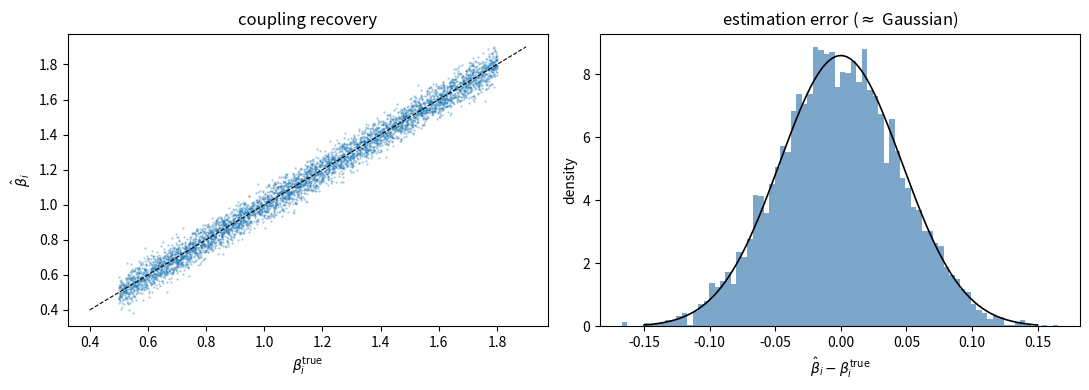

The script that saved this image: (Note: this script raises an exception after producing the figure.)
import numpy as np
import pandas as pd
from scipy import linalg
from scipy import stats
import matplotlib.pyplot as plt

class StockResiduals:
    """
    Project out the market mode from a (T x N) return panel.

    R_i(t) = alpha_i + beta_i * R_m(t) + eps_i(t)

    Uses scipy.linalg.lstsq (SVD-based) for numerical stability.
    NaN rows are excluded per-stock; residuals inherit the original
    NaN mask so no information is fabricated.
    """

    def __init__(self, R, R_m, min_obs=30):
        T, N = R.shape
        assert len(R_m) == T, f"dim mismatch: {T} vs {len(R_m)}"

        self._R = R
        self._R_m = R_m
        self.min_obs = min_obs

        self.alphas, self.betas, self.r_squared, self.residuals, self.obs_count = (
            self._project()
        )

    # ------------------------------------------------------------------
    def _project(self):
        Y = self._R.values.astype(np.float64)       # (T, N)
        x = self._R_m.values.astype(np.float64)      # (T,)
        T, N = Y.shape
        cols, idx = self._R.columns, self._R.index

        # output buffers — NaN by default
        alpha = np.full(N, np.nan)
        beta  = np.full(N, np.nan)
        r2    = np.full(N, np.nan)
        eps   = np.full_like(Y, np.nan)
        nobs  = np.zeros(N, dtype=int)

        mkt_ok = ~np.isnan(x)
        stk_nan = np.isnan(Y)

        # --- batch path: stocks fully observed where market is valid ---
        has_gap = stk_nan[mkt_ok].any(axis=0)        # (N,)
        batch = ~has_gap

        if batch.sum() > 0:
            m = mkt_ok
            Xb = np.column_stack([np.ones(m.sum()), x[m]])   # (T', 2)
            Yb = Y[np.ix_(m, batch)]                         # (T', n_batch)
            nobs[batch] = m.sum()

            if m.sum() >= self.min_obs:
                # lstsq returns (coeffs, residuals_ss, rank, sv)
                theta, _, _, _ = linalg.lstsq(Xb, Yb)
                alpha[batch] = theta[0]
                beta[batch]  = theta[1]

                res = Yb - Xb @ theta
                eps[np.ix_(m, batch)] = res

                ss_res = np.sum(res ** 2, axis=0)
                ss_tot = np.sum((Yb - Yb.mean(axis=0)) ** 2, axis=0)
                r2[batch] = np.where(ss_tot > 0, 1 - ss_res / ss_tot, np.nan)

        # --- per-stock path: sparse columns ---
        for j in np.where(has_gap)[0]:
            ok = mkt_ok & ~stk_nan[:, j]
            t = ok.sum()
            nobs[j] = t
            if t < self.min_obs:
                continue

            Xj = np.column_stack([np.ones(t), x[ok]])
            yj = Y[ok, j]
            theta_j, _, _, _ = linalg.lstsq(Xj, yj)

            alpha[j] = theta_j[0]
            beta[j]  = theta_j[1]

            res_j = yj - Xj @ theta_j
            eps[ok, j] = res_j

            ss_res = np.sum(res_j ** 2)
            ss_tot = np.sum((yj - yj.mean()) ** 2)
            r2[j] = (1 - ss_res / ss_tot) if ss_tot > 0 else np.nan

        return (
            pd.Series(alpha, index=cols, name='alpha'),
            pd.Series(beta,  index=cols, name='beta'),
            pd.Series(r2,    index=cols, name='r_squared'),
            pd.DataFrame(eps, index=idx, columns=cols),
            pd.Series(nobs,  index=cols, name='obs_count'),
        )

    # ------------------------------------------------------------------
    def summary(self):
        return pd.DataFrame({
            'alpha': self.alphas, 'beta': self.betas,
            'r_squared': self.r_squared, 'obs_count': self.obs_count,
        })

rng = np.random.default_rng(42)

T, N = 2000, 5000
beta_true  = rng.uniform(0.5, 1.8, N)
alpha_true = rng.normal(1e-4, 5e-4, N)
sigma_mkt, sigma_eps = 0.01, 0.02           # market vol, idio vol

R_m = rng.normal(5e-4, sigma_mkt, T)        # market field
noise = rng.normal(0, sigma_eps, (T, N))
R = alpha_true + np.outer(R_m, beta_true) + noise

dates = pd.date_range('2017-01-01', periods=T, freq='B')
tickers = [f'S{i:04d}' for i in range(N)]

R_df = pd.DataFrame(R, index=dates, columns=tickers)
R_m_sr = pd.Series(R_m, index=dates, name='MKT')

# disorder: random NaN, market gaps, one fully dark stock
R_df[rng.random((T, N)) < 0.05] = np.nan
R_m_sr.iloc[10:15] = np.nan
R_df['S0000'] = np.nan

print(f'R: {R_df.shape},  NaN frac = {R_df.isna().mean().mean():.3f}')
print(f'R_m: {R_m_sr.shape},  NaN count = {R_m_sr.isna().sum()}')

proj = StockResiduals(R_df, R_m_sr)

print('=== first 10 couplings ===')
print(proj.summary().head(10))

# recovery check: compare estimated vs true beta
ok = proj.obs_count >= 30
delta_beta = proj.betas[ok].values - beta_true[ok.values]

print(f'resolved stocks: {ok.sum()} / {N}')
print(f'delta_beta  —  mu = {delta_beta.mean():.2e},  sigma = {delta_beta.std():.4f}')
print(f'<R^2> = {proj.r_squared[ok].mean():.4f}')
print(f'S0000 (dark): beta = {proj.betas["S0000"]},  nobs = {proj.obs_count["S0000"]}')

# scatter: estimated vs true coupling constant
fig, axes = plt.subplots(1, 2, figsize=(11, 4))

ax = axes[0]
ax.scatter(beta_true[ok.values], proj.betas[ok].values, s=0.3, alpha=0.4)
ax.plot([0.4, 1.9], [0.4, 1.9], 'k--', lw=0.8)
ax.set(xlabel=r'$\beta_i^{\mathrm{true}}$', ylabel=r'$\hat\beta_i$',
       title='coupling recovery')

ax = axes[1]
ax.hist(delta_beta, bins=80, density=True, alpha=0.7, color='steelblue')
# overlay Gaussian with same sigma
xg = np.linspace(-0.15, 0.15, 300)
ax.plot(xg, stats.norm.pdf(xg, 0, delta_beta.std()), 'k-', lw=1.2)
ax.set(xlabel=r'$\hat\beta_i - \beta_i^{\mathrm{true}}$',
       ylabel='density', title=r'estimation error ($\approx$ Gaussian)')

plt.tight_layout()
plt.show()

class PnLBeta:
    """
    EWM response function: beta_i(r) = Cov_w[P(r), eps_i] / Var_w[eps_i].

    Uses pandas.DataFrame.ewm (halflife h) to compute the weighted
    second moments — no hand-rolled weight arrays needed.

    Parameters
    ----------
    eps : DataFrame, (N x T)
        Residuals.  Rows = stocks, columns = dates.
    pnl : DataFrame, (T x T)
        Columns = dates.  pnl[r] is the PnL vector for reference date r.
    halflife : int
        Exponential memory in business days.  Default 21 (~1 month).
    min_obs : int
        Minimum jointly non-NaN observations.  Default 30.
    """

    def __init__(self, eps, pnl, halflife=21, min_obs=30):
        common = eps.columns.intersection(pnl.columns)
        if common.empty:
            raise ValueError("no overlapping dates")

        self.eps = eps
        self.pnl = pnl
        self.halflife = halflife
        self.min_obs = min_obs

        self.betas_raw, self.r_squared = self._measure()
        self.betas = self.betas_raw.ffill(axis=1)     # carry forward

    # ------------------------------------------------------------------
    def _measure(self):
        """
        For each date r, compute the EWM response beta_i(r) using
        pandas ewm machinery.  The key identity:

            Cov_w[P, eps_i] = E_w[P * eps_i] - E_w[P] * E_w[eps_i]
            Var_w[eps_i]    = E_w[eps_i^2]   - E_w[eps_i]^2

        pandas .ewm(halflife=h).mean() computes the running weighted
        average with the correct normalisation.  We only need the
        terminal value (iloc[-1]).
        """
        eps_T = self.eps.T                 # (T x N) — time on rows for ewm
        stocks = self.eps.index
        date_cols = self.eps.columns
        N, T_cols = len(stocks), len(date_cols)
        h = self.halflife

        beta_arr = np.full((N, T_cols), np.nan)
        r2_arr   = np.full((N, T_cols), np.nan)

        for c, date_r in enumerate(date_cols):
            if date_r not in self.pnl.columns:
                continue

            p = self.pnl[date_r].dropna()           # PnL signal for date r
            common = p.index.intersection(date_cols)
            L = len(common)
            if L < self.min_obs:
                continue

            # align PnL and residuals on common dates, time on axis=0
            p_c = p.loc[common]                       # (L,)
            e_c = eps_T.loc[common]                   # (L x N)

            # -- EWM moments via pandas --
            ewm_kw = dict(halflife=h, min_periods=self.min_obs)

            mu_e = e_c.ewm(**ewm_kw).mean().iloc[-1]                     # (N,)
            mu_p = p_c.ewm(**ewm_kw).mean().iloc[-1]                     # scalar

            # E_w[P * eps]
            pe = e_c.multiply(p_c, axis=0)
            mu_pe = pe.ewm(**ewm_kw).mean().iloc[-1]                     # (N,)

            # E_w[eps^2]
            mu_e2 = (e_c ** 2).ewm(**ewm_kw).mean().iloc[-1]            # (N,)

            # skip if ewm returned NaN (fewer than min_periods non-NaN)
            if np.isnan(mu_p):
                continue

            cov = mu_pe - mu_e * mu_p                # Cov_w[P, eps_i]
            var = mu_e2 - mu_e ** 2                  # Var_w[eps_i]

            good = var > 0
            b = np.where(good, cov / var, np.nan)
            a = mu_p - b * mu_e
            beta_arr[:, c] = b

            # weighted R^2: 1 - Var_w[residual] / Var_w[P]
            # where residual of the response regression = P - a - b * eps
            fitted = a + b * e_c.values               # (L x N)
            p_vals = p_c.values[:, np.newaxis]        # (L x 1)
            resid_sq = (p_vals - fitted) ** 2         # (L x N)

            # compute EWM of squared residual at terminal time
            resid_sq_df = pd.DataFrame(resid_sq, index=common, columns=stocks)
            ss_res = resid_sq_df.ewm(**ewm_kw).mean().iloc[-1]  # (N,)

            p_dm_sq = (p_c - mu_p) ** 2
            ss_tot = p_dm_sq.ewm(**ewm_kw).mean().iloc[-1]      # scalar

            r2_arr[:, c] = np.where(
                (ss_tot > 0) & good, 1 - ss_res.values / ss_tot, np.nan
            )

        return (
            pd.DataFrame(beta_arr, index=stocks, columns=date_cols),
            pd.DataFrame(r2_arr,   index=stocks, columns=date_cols),
        )

    # ------------------------------------------------------------------
    def summary_at(self, date):
        return pd.DataFrame({
            'beta': self.betas[date], 'r_squared': self.r_squared[date],
        })

eps_NxT = proj.residuals.T                            # (N x T)
print(f'eps: {eps_NxT.shape}')

# synthetic PnL: (T x T), columns = dates
rng2 = np.random.default_rng(99)
pnl_data = rng2.normal(0, 0.01, (T, T))
pnl_data[rng2.random((T, T)) < 0.03] = np.nan        # 3 % disorder
pnl_df = pd.DataFrame(pnl_data, index=dates, columns=dates)

print(f'PnL: {pnl_df.shape},  NaN frac = {pnl_df.isna().mean().mean():.3f}')

resp = PnLBeta(eps_NxT, pnl_df, halflife=21, min_obs=30)

print(f'beta_raw : {resp.betas_raw.shape}')
print(f'beta     : {resp.betas.shape}')
print(f'R^2      : {resp.r_squared.shape}')
print(f'halflife : {resp.halflife} d')
print()
print('--- raw betas (5 stocks x last 5 dates) ---')
print(resp.betas_raw.iloc[:5, -5:])
print()
print('--- forward-filled betas (5 stocks x last 5 dates) ---')
print(resp.betas.iloc[:5, -5:])

# diagnostics at the last date
snap = resp.summary_at(dates[-1])
print(f'=== snapshot at {dates[-1].date()} (first 10) ===')
print(snap.head(10))
print()
print(f'S0000 (dark stock) beta = {resp.betas.loc["S0000"].iloc[-1]}')
print(f'NaN:  raw = {resp.betas_raw.isna().sum().sum()}, '
      f'after ffill = {resp.betas.isna().sum().sum()}')

# distribution of terminal betas (excluding dark stock)
b_last = resp.betas.iloc[:, -1].dropna()

fig, ax = plt.subplots(figsize=(6, 3.5))
ax.hist(b_last, bins=80, density=True, alpha=0.7, color='coral')
mu, sig = b_last.mean(), b_last.std()
xg = np.linspace(mu - 4*sig, mu + 4*sig, 300)
ax.plot(xg, stats.norm.pdf(xg, mu, sig), 'k-', lw=1.2)
ax.set(xlabel=r'$\beta_i^{(r_{\max})}$', ylabel='density',
       title=f'EWM response distribution at terminal date (h={resp.halflife}d)')
ax.axvline(0, color='grey', ls='--', lw=0.7)
plt.tight_layout()
plt.show()

# pick a small sub-panel for speed
n_sub = 50
eps_sub = eps_NxT.iloc[:n_sub, :200]
pnl_sub = pnl_df.iloc[:200, :200]

resp_flat = PnLBeta(eps_sub, pnl_sub, halflife=100_000, min_obs=30)
resp_ewm  = PnLBeta(eps_sub, pnl_sub, halflife=21,      min_obs=30)

# also compute OLS betas by hand via scipy for one date
date_r = eps_sub.columns[100]
p = pnl_sub[date_r].dropna()
common = p.index.intersection(eps_sub.columns)
p_c = p.loc[common].values
e_c = eps_sub[common].values.T           # (L x n_sub)

# OLS via scipy: theta = lstsq([1 | e_i], p) for each stock
ols_betas = np.full(n_sub, np.nan)
for j in range(n_sub):
    mask = ~np.isnan(e_c[:, j]) & ~np.isnan(p_c)
    if mask.sum() < 30:
        continue
    X_j = np.column_stack([np.ones(mask.sum()), e_c[mask, j]])
    theta_j, _, _, _ = linalg.lstsq(X_j, p_c[mask])
    ols_betas[j] = theta_j[1]

flat_betas = resp_flat.betas[date_r].values
ewm_betas  = resp_ewm.betas[date_r].values

fig, axes = plt.subplots(1, 2, figsize=(10, 4))

ax = axes[0]
ax.scatter(ols_betas, flat_betas, s=20, alpha=0.7)
lim = [np.nanmin(ols_betas)*1.1, np.nanmax(ols_betas)*1.1]
ax.plot(lim, lim, 'k--', lw=0.8)
ax.set(xlabel=r'$\beta_i$ (scipy lstsq)', ylabel=r'$\beta_i$ (EWM, $h=10^5$)',
       title=r'$h\to\infty$ limit $\approx$ OLS')

ax = axes[1]
ax.scatter(ols_betas, ewm_betas, s=20, alpha=0.7, color='coral')
ax.plot(lim, lim, 'k--', lw=0.8)
ax.set(xlabel=r'$\beta_i$ (scipy lstsq)', ylabel=r'$\beta_i$ (EWM, $h=21$)',
       title=r'finite memory $h=21$ d')

plt.tight_layout()
plt.show()

diff = flat_betas - ols_betas
print(f'h→∞ vs OLS:  max|delta| = {np.nanmax(np.abs(diff)):.2e}  (should be ~0)')